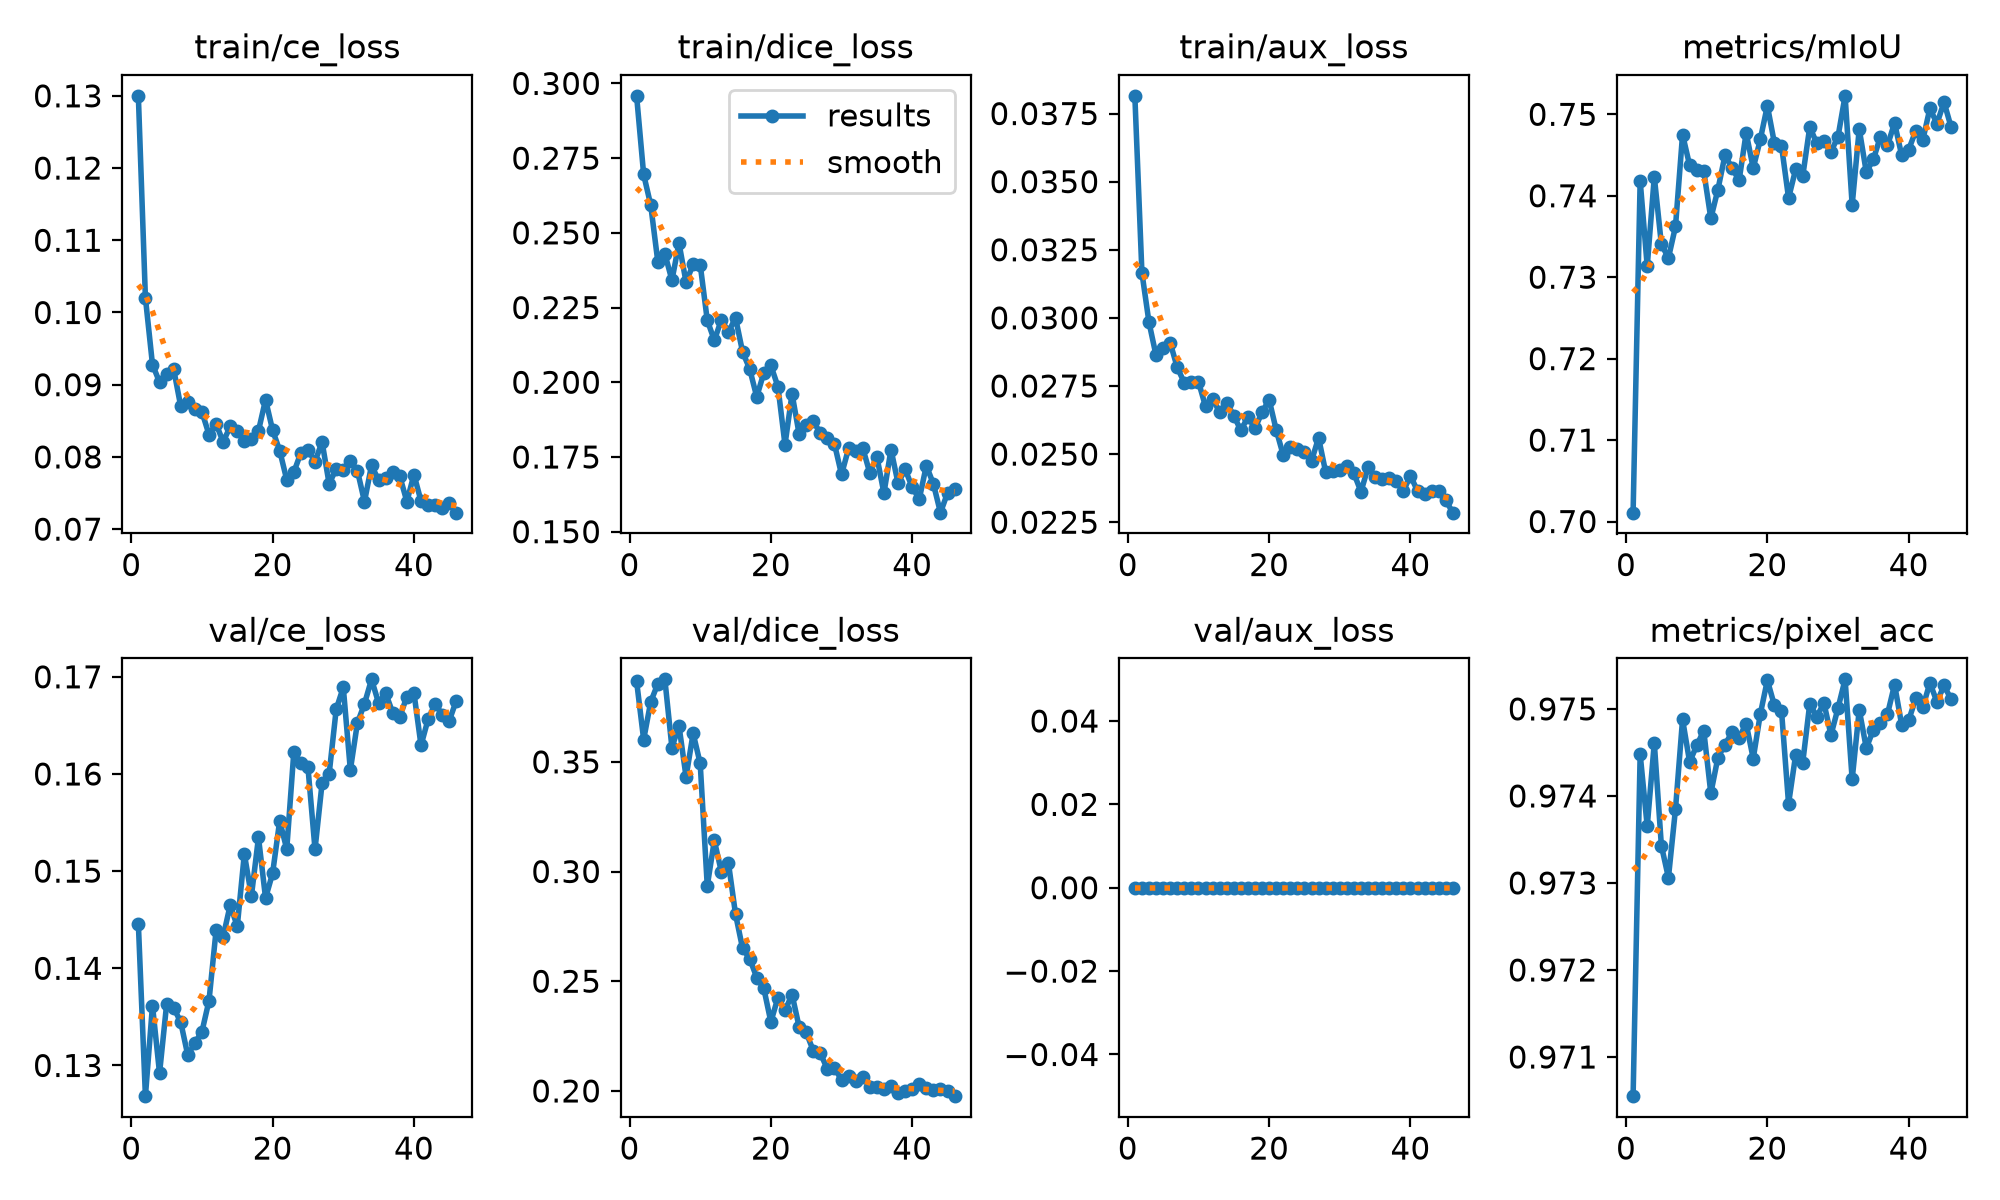

The table this chart was drawn from, first rows:
epoch, time, train/ce_loss, train/dice_loss, train/aux_loss, metrics/mIoU, metrics/pixel_acc, val/ce_loss, val/dice_loss, val/aux_loss, lr/pg0, lr/pg1, lr/pg2
1, 57.04, 0.13, 0.2959, 0.03815, 0.7011, 0.9706, 0.1446, 0.3867, 0, 0.0001989, 0.0001989, 0.000728
2, 95.52, 0.102, 0.2695, 0.03166, 0.7419, 0.9745, 0.1268, 0.3602, 0, 0.0001998, 0.0001998, 0.0001998
3, 135.9, 0.09279, 0.2593, 0.02984, 0.7313, 0.9737, 0.1362, 0.3774, 0, 0.0001992, 0.0001992, 0.0001992
4, 184, 0.09035, 0.2404, 0.02862, 0.7423, 0.9746, 0.1292, 0.3856, 0, 0.0001982, 0.0001982, 0.0001982
5, 226.7, 0.09148, 0.243, 0.02888, 0.734, 0.9734, 0.1363, 0.3876, 0, 0.0001969, 0.0001969, 0.0001969
6, 267.8, 0.09214, 0.2341, 0.02909, 0.7324, 0.9731, 0.1359, 0.3565, 0, 0.0001952, 0.0001952, 0.0001952
7, 313.9, 0.08699, 0.2466, 0.02818, 0.7362, 0.9738, 0.1344, 0.3665, 0, 0.000193, 0.000193, 0.000193
8, 358.4, 0.08758, 0.2335, 0.02762, 0.7475, 0.9749, 0.131, 0.3431, 0, 0.0001906, 0.0001906, 0.0001906
9, 412.6, 0.08664, 0.2395, 0.02763, 0.7437, 0.9744, 0.1323, 0.363, 0, 0.0001878, 0.0001878, 0.0001878
10, 463.3, 0.08623, 0.2394, 0.02766, 0.7431, 0.9746, 0.1335, 0.3493, 0, 0.0001846, 0.0001846, 0.0001846
11, 512.6, 0.08309, 0.2208, 0.02675, 0.743, 0.9748, 0.1367, 0.2935, 0, 0.0001811, 0.0001811, 0.0001811
12, 548.3, 0.08459, 0.214, 0.02703, 0.7372, 0.974, 0.1439, 0.3141, 0, 0.0001773, 0.0001773, 0.0001773
13, 583.8, 0.08208, 0.2209, 0.02654, 0.7408, 0.9744, 0.1432, 0.2998, 0, 0.0001732, 0.0001732, 0.0001732
14, 629, 0.08422, 0.2168, 0.02689, 0.745, 0.9746, 0.1465, 0.3038, 0, 0.0001688, 0.0001688, 0.0001688
15, 678.2, 0.08357, 0.2216, 0.02641, 0.7434, 0.9747, 0.1443, 0.2806, 0, 0.0001641, 0.0001641, 0.0001641
16, 723.8, 0.08227, 0.2101, 0.02587, 0.7419, 0.9747, 0.1518, 0.2649, 0, 0.0001592, 0.0001592, 0.0001592
17, 772.7, 0.08252, 0.2045, 0.02636, 0.7477, 0.9748, 0.1474, 0.2603, 0, 0.000154, 0.000154, 0.000154
18, 821.4, 0.08361, 0.1951, 0.02595, 0.7434, 0.9744, 0.1535, 0.2517, 0, 0.0001487, 0.0001487, 0.0001487
19, 865.8, 0.08792, 0.2031, 0.02653, 0.7469, 0.9749, 0.1472, 0.2468, 0, 0.0001432, 0.0001432, 0.0001432
20, 914.6, 0.0837, 0.2056, 0.027, 0.7511, 0.9753, 0.1498, 0.2315, 0, 0.0001374, 0.0001374, 0.0001374
21, 966.9, 0.08088, 0.1986, 0.02589, 0.7464, 0.975, 0.1552, 0.2425, 0, 0.0001316, 0.0001316, 0.0001316
22, 1008, 0.07683, 0.1791, 0.02496, 0.7461, 0.975, 0.1523, 0.2367, 0, 0.0001256, 0.0001256, 0.0001256
23, 1057, 0.07787, 0.1961, 0.02527, 0.7397, 0.9739, 0.1622, 0.2439, 0, 0.0001196, 0.0001196, 0.0001196
24, 1108, 0.08058, 0.1826, 0.02518, 0.7432, 0.9745, 0.1611, 0.2291, 0, 0.0001134, 0.0001134, 0.0001134
25, 1162, 0.08099, 0.1858, 0.02507, 0.7424, 0.9744, 0.1607, 0.2267, 0, 0.0001072, 0.0001072, 0.0001072
26, 1206, 0.07935, 0.187, 0.02475, 0.7484, 0.9751, 0.1522, 0.2183, 0, 0.000101, 0.000101, 0.000101
27, 1241, 0.08208, 0.183, 0.0256, 0.7464, 0.9749, 0.159, 0.2172, 0, 9.47837e-05, 9.47837e-05, 9.47837e-05
28, 1275, 0.07626, 0.1813, 0.02434, 0.7467, 0.9751, 0.16, 0.2099, 0, 8.8592e-05, 8.8592e-05, 8.8592e-05
29, 1310, 0.07836, 0.1793, 0.02438, 0.7454, 0.9747, 0.1667, 0.2106, 0, 8.24492e-05, 8.24492e-05, 8.24492e-05
30, 1350, 0.07813, 0.1691, 0.02443, 0.7473, 0.975, 0.1689, 0.205, 0, 7.63797e-05, 7.63797e-05, 7.63797e-05
31, 1387, 0.07938, 0.1779, 0.02455, 0.7523, 0.9753, 0.1604, 0.2069, 0, 7.04073e-05, 7.04073e-05, 7.04073e-05
32, 1441, 0.0781, 0.1771, 0.02429, 0.7389, 0.9742, 0.1653, 0.2046, 0, 6.45557e-05, 6.45557e-05, 6.45557e-05
33, 1494, 0.0738, 0.178, 0.02362, 0.7482, 0.975, 0.1672, 0.2063, 0, 5.88479e-05, 5.88479e-05, 5.88479e-05
34, 1536, 0.07885, 0.1697, 0.02451, 0.7429, 0.9746, 0.1697, 0.202, 0, 5.33064e-05, 5.33064e-05, 5.33064e-05
35, 1571, 0.07674, 0.1751, 0.02417, 0.7445, 0.9748, 0.1673, 0.2016, 0, 4.79531e-05, 4.79531e-05, 4.79531e-05
36, 1622, 0.07702, 0.1629, 0.0241, 0.7473, 0.9748, 0.1683, 0.2009, 0, 4.28093e-05, 4.28093e-05, 4.28093e-05
37, 1671, 0.07797, 0.1775, 0.02414, 0.7462, 0.9749, 0.1663, 0.2022, 0, 3.7895e-05, 3.7895e-05, 3.7895e-05
38, 1713, 0.07732, 0.1662, 0.02402, 0.7489, 0.9753, 0.1659, 0.1989, 0, 3.32298e-05, 3.32298e-05, 3.32298e-05
39, 1762, 0.07381, 0.1709, 0.02365, 0.745, 0.9748, 0.168, 0.2001, 0, 2.88321e-05, 2.88321e-05, 2.88321e-05
40, 1804, 0.07756, 0.1649, 0.0242, 0.7457, 0.9749, 0.1683, 0.201, 0, 2.47192e-05, 2.47192e-05, 2.47192e-05
41, 1845, 0.07388, 0.1609, 0.02365, 0.748, 0.9751, 0.1629, 0.2033, 0, 2.09073e-05, 2.09073e-05, 2.09073e-05
42, 1880, 0.07338, 0.1721, 0.02353, 0.7469, 0.975, 0.1656, 0.2014, 0, 1.74115e-05, 1.74115e-05, 1.74115e-05
43, 1915, 0.07338, 0.166, 0.02366, 0.7507, 0.9753, 0.1672, 0.2003, 0, 1.42456e-05, 1.42456e-05, 1.42456e-05
44, 1959, 0.07299, 0.1564, 0.02363, 0.7489, 0.9751, 0.1661, 0.201, 0, 1.14221e-05, 1.14221e-05, 1.14221e-05
45, 2005, 0.07362, 0.163, 0.0233, 0.7515, 0.9753, 0.1655, 0.2001, 0, 8.95213e-06, 8.95213e-06, 8.95213e-06
46, 2040, 0.07228, 0.1642, 0.02285, 0.7484, 0.9751, 0.1676, 0.1976, 0, 6.8454e-06, 6.8454e-06, 6.8454e-06
